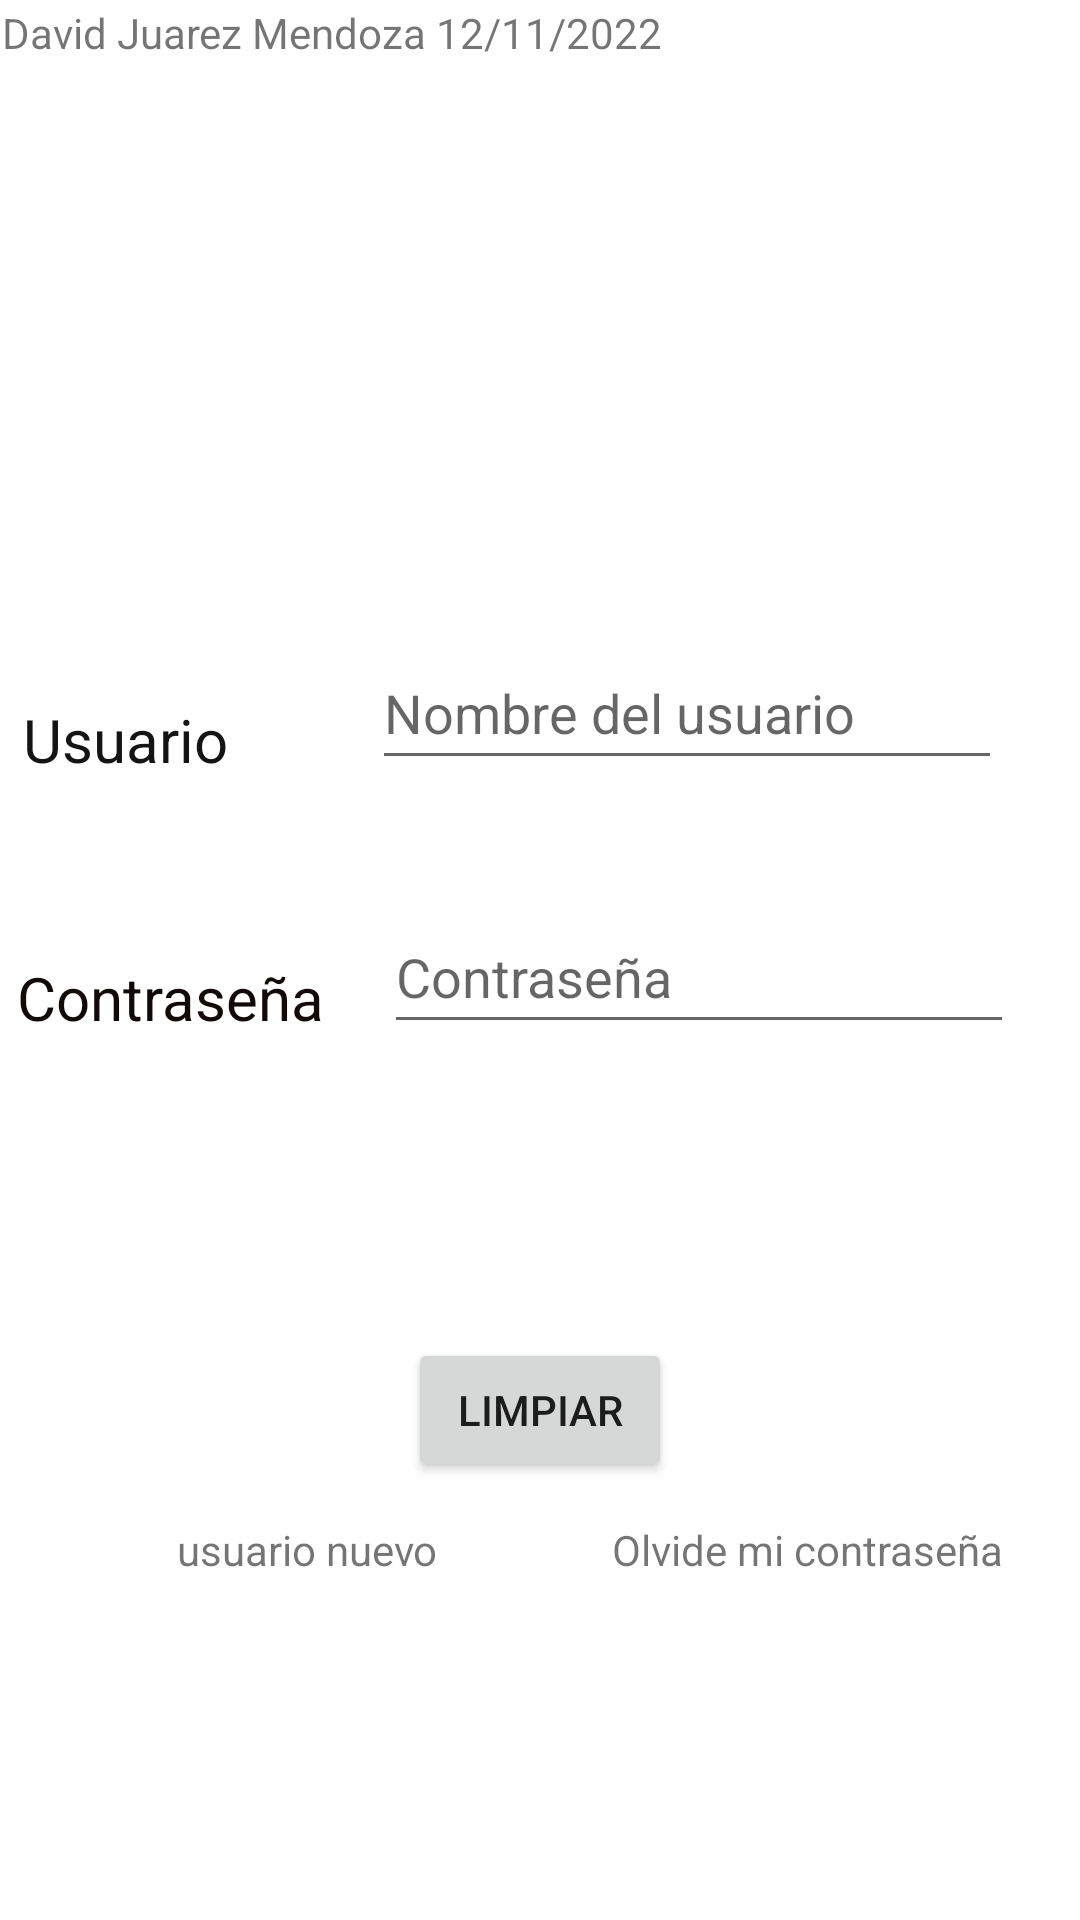

This screen was rendered from an Android layout file. Write that file and the resources it references.
<!-- AndroidManifest.xml: application theme Theme.Act5_ventanas -->
<!-- res/layout/activity_main.xml -->
<?xml version="1.0" encoding="utf-8"?>
<androidx.constraintlayout.widget.ConstraintLayout xmlns:android="http://schemas.android.com/apk/res/android"
    xmlns:app="http://schemas.android.com/apk/res-auto"
    xmlns:tools="http://schemas.android.com/tools"
    android:layout_width="match_parent"
    android:layout_height="match_parent"
    tools:context=".MainActivity">
    <TextView
        android:id="@+id/textView"
        android:layout_width="wrap_content"
        android:layout_height="wrap_content"
        android:text="David Juarez Mendoza 12/11/2022"
        app:layout_constraintBottom_toBottomOf="parent"
        app:layout_constraintHorizontal_bias="0.005"
        app:layout_constraintLeft_toLeftOf="parent"
        app:layout_constraintRight_toRightOf="parent"
        app:layout_constraintTop_toTopOf="parent"
        app:layout_constraintVertical_bias="0.002" />


    <TextView
        android:id="@+id/textView"
        android:layout_width="wrap_content"
        android:layout_height="wrap_content"
        android:layout_marginEnd="48dp"
        android:text="Usuario"
        android:textColor="#151313"
        android:textSize="20sp"
        app:layout_constraintBottom_toBottomOf="@+id/usuario"
        app:layout_constraintEnd_toStartOf="@+id/usuario" />

    <EditText
        android:id="@+id/usuario"
        android:layout_width="wrap_content"
        android:layout_height="48dp"
        android:layout_marginTop="212dp"
        android:layout_marginEnd="26dp"
        android:ems="10"
        android:hint="Nombre del usuario"
        android:inputType="textPersonName"
        android:textColor="#190505"
        app:layout_constraintEnd_toEndOf="parent"
        app:layout_constraintTop_toTopOf="parent" />

    <TextView
        android:id="@+id/textView2"
        android:layout_width="wrap_content"
        android:layout_height="wrap_content"
        android:layout_marginTop="19dp"
        android:layout_marginEnd="20dp"
        android:text="Contraseña"
        android:textColor="#120909"
        android:textSize="20sp"
        app:layout_constraintEnd_toStartOf="@+id/contraseña"
        app:layout_constraintTop_toTopOf="@+id/contraseña" />

    <EditText
        android:id="@+id/contraseña"
        android:layout_width="wrap_content"
        android:layout_height="48dp"
        android:layout_marginTop="40dp"
        android:layout_marginEnd="22dp"
        android:ems="10"
        android:hint="Contraseña"
        android:inputType="textVisiblePassword|textPersonName"
        android:textColor="#190707"
        android:textSize="18sp"
        app:layout_constraintEnd_toEndOf="parent"
        app:layout_constraintTop_toBottomOf="@+id/usuario" />

    <Button
        android:id="@+id/btn1"
        android:layout_width="wrap_content"
        android:layout_height="wrap_content"
        android:layout_marginTop="213dp"
        android:layout_marginBottom="213dp"
        android:onClick="validar"
        android:text="OK"
        app:layout_constraintBottom_toBottomOf="parent"
        app:layout_constraintEnd_toEndOf="parent"
        app:layout_constraintStart_toStartOf="parent"
        app:layout_constraintTop_toBottomOf="@+id/usuario" />

    <Button
        android:id="@+id/btn5"
        android:layout_width="wrap_content"
        android:layout_height="wrap_content"
        android:layout_marginTop="20dp"
        android:text="Limpiar"
        app:layout_constraintEnd_toEndOf="parent"
        app:layout_constraintStart_toStartOf="parent"
        app:layout_constraintTop_toBottomOf="@+id/btn1" />

    <TextView
        android:id="@+id/textView7"
        android:layout_width="wrap_content"
        android:layout_height="wrap_content"
        android:layout_marginTop="13dp"
        android:layout_marginEnd="78dp"
        android:text="usuario nuevo"
        app:layout_constraintEnd_toEndOf="@+id/btn5"
        app:layout_constraintTop_toBottomOf="@+id/btn5" />

    <TextView
        android:id="@+id/textView8"
        android:layout_width="wrap_content"
        android:layout_height="wrap_content"
        android:layout_marginStart="68dp"
        android:layout_marginTop="13dp"
        android:text="Olvide mi contraseña"
        app:layout_constraintStart_toStartOf="@+id/btn5"
        app:layout_constraintTop_toBottomOf="@+id/btn5" />

    </androidx.constraintlayout.widget.ConstraintLayout>
<!-- resources referenced by this layout -->
<resources>
  <style name="Theme.Act5_ventanas" parent="Theme.MaterialComponents.DayNight.DarkActionBar">
          
          <item name="colorPrimary">@color/purple_500</item>
          <item name="colorPrimaryVariant">@color/purple_700</item>
          <item name="colorOnPrimary">@color/white</item>
          
          <item name="colorSecondary">@color/teal_200</item>
          <item name="colorSecondaryVariant">@color/teal_700</item>
          <item name="colorOnSecondary">@color/black</item>
          
          <item name="android:statusBarColor" tools:targetApi="l">?attr/colorPrimaryVariant</item>
          
      </style>
  <!-- not gathered from this repository: default colours our renderer supplied (Android Studio template values) -->
  <color name="purple_500">#FF6200EE</color>
  <color name="purple_700">#FF3700B3</color>
  <color name="teal_200">#FF03DAC5</color>
  <color name="teal_700">#FF018786</color>
  <color name="black">#FF000000</color>
  <color name="white">#FFFFFFFF</color>
</resources>
